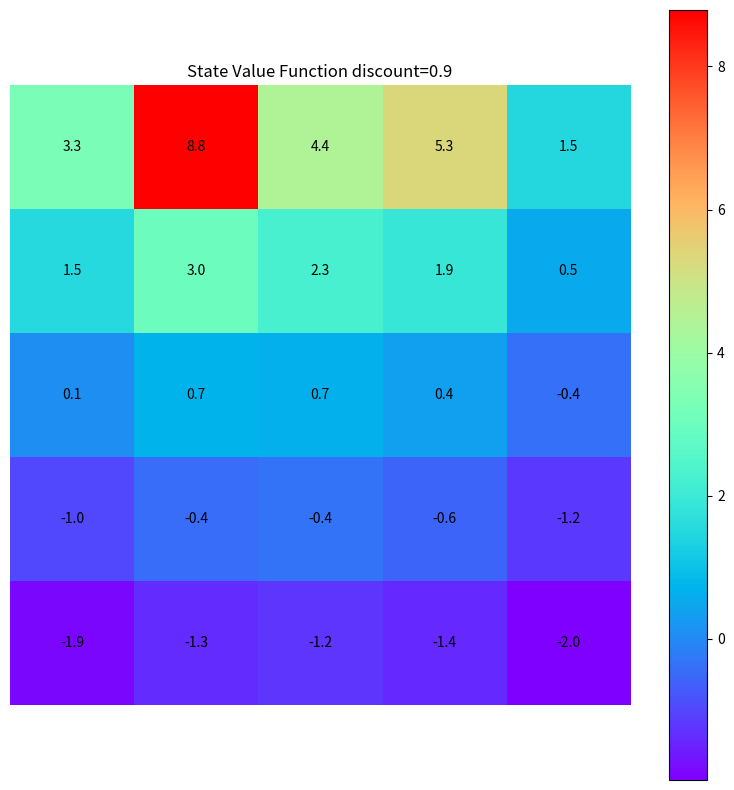

Python code for this plot: (Note: this script raises an exception after producing the figure.)
import numpy as np
import matplotlib.pyplot as plt
from matplotlib.table import Table

DISCOUNT = 0.9
A_POS = (0, 1)
B_POS = (0, 3)
AA_POS = (4, 1)
BB_POS = (2, 3)
A_REWARD = 10
B_REWARD = 5
C = 0

action_value = {
    0: (-1, 0),  # up
    1: (0, 1),   # right
    2: (1, 0),   # down
    3: (0, -1)   # left
}

def step(state: tuple, action: int):
    if state == A_POS:
        return AA_POS, A_REWARD
    if state == B_POS:
        return BB_POS, B_REWARD
    
    i, j = state
    if i == 0 and action == 0:
        return (i, j), -1
    if i == 4 and action == 2:
        return (i, j), -1
    if j == 0 and action == 3:
        return (i, j), -1
    if j == 4 and action == 1:
        return (i, j), -1
    di, dj = action_value[action]
    new_state = (i + di, j + dj)
    return new_state, C

def draw_world(grid, name="./outputs/fig32.png", title="State Value Function discount=0.9"):
    plt.figure(figsize=(10,10))
    plt.imshow(grid, cmap='rainbow', interpolation='nearest')
    for i in range(5):
        for j in range(5):
            plt.text(j, i, f"{grid[i, j]:.1f}", ha='center', va='center', color='black')
    plt.colorbar()
    plt.title(title)
    plt.axis('off')
    plt.savefig(name)

def draw_policy(grid, name="./outputs/fig35_policy.png", title="Optimal Policy discount=0.9"):
    policy_grid = np.empty((5, 5), dtype=object)
    action_symbols = {
        0: '↑',
        1: '→',
        2: '↓',
        3: '←'
    }
    for i in range(5):
        for j in range(5):
            values = []
            for action in range(len(action_value)):
                (next_i, next_j), reward = step((i, j), action)
                values.append(reward + DISCOUNT * grid[next_i, next_j])
            best_actions = np.argwhere(values == np.max(values)).flatten()
            policy_grid[i, j] = [action_symbols[a] for a in best_actions]

    
    plt.figure(figsize=(10,10))
    tb = Table(plt.gca(), bbox=[0,0,1,1])
    nrows, ncols = policy_grid.shape
    width, height = 1.0 / ncols, 1.0 / nrows
    
    # show all optimal actions
    for i in range(nrows):
        for j in range(ncols):
            tb.add_cell(i, j, width, height, text=policy_grid[i, j], loc='center', edgecolor='black', facecolor='white')

    for i in range(nrows):
        tb.add_cell(i, -1, width, height, text=i, loc='right', edgecolor='none', facecolor='none')
    for j in range(ncols):
        tb.add_cell(-1, j, width, height/2, text=j, loc='center', edgecolor='none', facecolor='none')
    plt.gca().add_table(tb)
    # plt.title(title)
    plt.axis('off')
    plt.savefig(name)


def fig32():
    grid = np.zeros((5, 5))
    num_it = 0
    while True: # T < inf 
        num_it += 1
        print("Iteration", num_it)
        grid_new = np.zeros((5, 5))
        for i in range(5):
            for j in range(5):
                for action in range(len(action_value)):
                    (next_i, next_j), reward = step((i, j), action)
                    # Bellman equation: v_pi_(s) = sum_a pi(a|s) * sum_{s', r} p(s', r|s, a) [ r + gamma * v_pi_(s') ]
                    grid_new[i, j] += 1/(len(action_value)) * (reward + DISCOUNT * grid[next_i, next_j]) 
        if np.sum(np.abs(grid - grid_new)) < 1e-4:
            # convergence
            # print(grid_new)
            draw_world(grid_new)
            break
        grid = grid_new

def fig35():
    grid = np.zeros((5, 5))
    num_it = 0
    while True: # T < inf 
        num_it += 1
        print("Iteration", num_it)
        grid_new = np.zeros((5, 5))
        for i in range(5):
            for j in range(5):
                values = []
                for action in range(len(action_value)):
                    (next_i, next_j), reward = step((i, j), action)
                    # Bellman equation: v_pi_(s) = sum_a pi(a|s) * sum_{s', r} p(s', r|s, a) [ r + gamma * v_pi_(s') ]
                    values.append(reward + DISCOUNT * grid[next_i, next_j])
                grid_new[i, j] = max(values)
        if np.sum(np.abs(grid - grid_new)) < 1e-4:
            # convergence
            # print(grid_new)
            draw_world(grid_new, name="./outputs/fig35.png", title="Optimal State Value Function discount=0.9")
            draw_policy(grid_new, name="./outputs/fig35_policy.png", title="Optimal Policy discount=0.9")
            break
        grid = grid_new

if __name__ == "__main__":
    fig32()
    fig35()